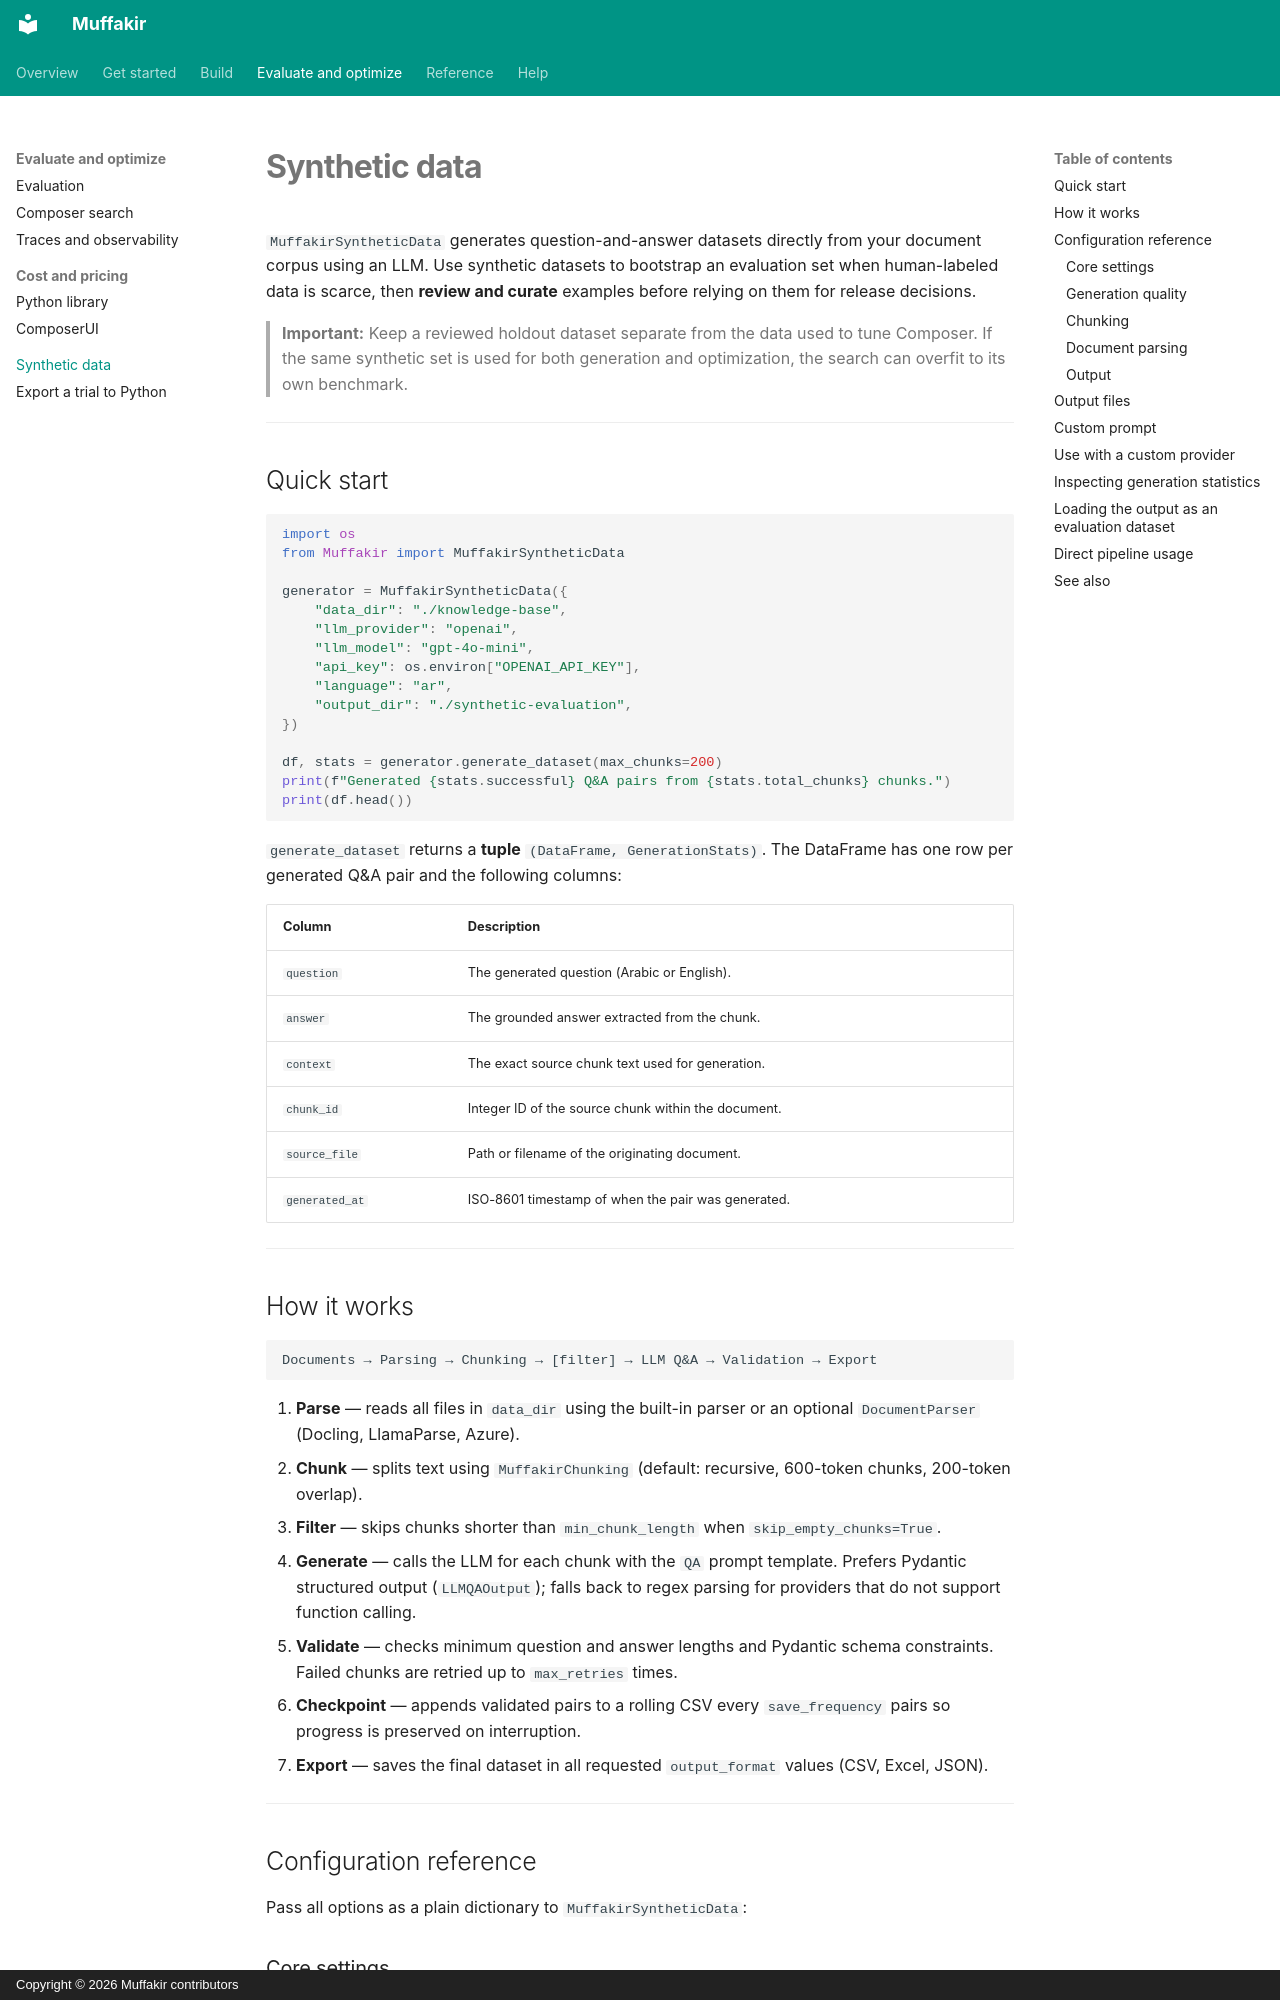

repository: Mohamed28112003/Muffakir · page: guides/synthetic-data/index.html · generator: mkdocs · copyright: Copyright © 2026 Muffakir contributors

# Synthetic data

`MuffakirSyntheticData` generates question-and-answer datasets directly from your
document corpus using an LLM. Use synthetic datasets to bootstrap an evaluation set
when human-labeled data is scarce, then **review and curate** examples before relying
on them for release decisions.

> **Important:** Keep a reviewed holdout dataset separate from the data used to tune
> Composer. If the same synthetic set is used for both generation and optimization,
> the search can overfit to its own benchmark.

---

## Quick start

```python
import os
from Muffakir import MuffakirSyntheticData

generator = MuffakirSyntheticData({
    "data_dir": "./knowledge-base",
    "llm_provider": "openai",
    "llm_model": "gpt-4o-mini",
    "api_key": os.environ["OPENAI_API_KEY"],
    "language": "ar",
    "output_dir": "./synthetic-evaluation",
})

df, stats = generator.generate_dataset(max_chunks=200)
print(f"Generated {stats.successful} Q&A pairs from {stats.total_chunks} chunks.")
print(df.head())
```

`generate_dataset` returns a **tuple** `(DataFrame, GenerationStats)`. The DataFrame
has one row per generated Q&A pair and the following columns:

| Column | Description |
| --- | --- |
| `question` | The generated question (Arabic or English). |
| `answer` | The grounded answer extracted from the chunk. |
| `context` | The exact source chunk text used for generation. |
| `chunk_id` | Integer ID of the source chunk within the document. |
| `source_file` | Path or filename of the originating document. |
| `generated_at` | ISO-8601 timestamp of when the pair was generated. |

---
